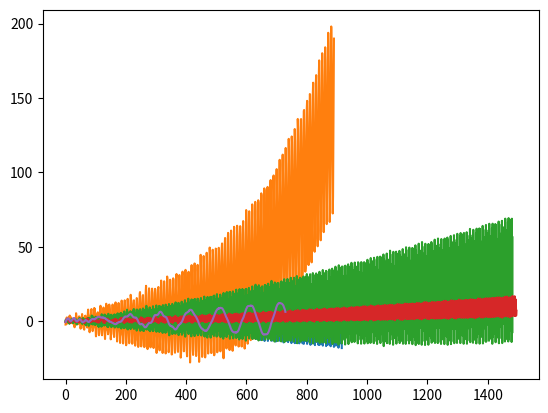

This chart was generated by the following Python code:
import numpy as np
from numpy import pi, sin, exp


class Sig_Gen(object):
    """Signal Generator for the model:
        f(t) = a_0.t^p + \sum_{i=1}^K a_i exp(-b_i t) sin(2\pi f_i t + \phi_i)
        f_i(t) = f(t) + epsilon_t

        with:
        * K in [1, 5]
        * p in [0, 5]
        * a_i in [0, 1]
        * phi_i in[-pi/2, pi/2]
        * b_i in [0, 0.5]
        * f_i in [0, 50]Hz
        and epsilon_t gaussian withe noise with sigma = s* sigma(f)"""
    def __init__(self):
        pass

    def gen_fun(self, ftype=0):
        '''Generate a sample of the ftype class

        Parameters
        ----------
        ftype: int, optional (default: 0)
            Type of function to generate, {0, 1, 2}:
             *0: a_0 = b_i = 0
             *1: b_i = 0
             *2: no constraints
        '''
        # Sampling frequency
        Fe = 100

        # Define time
        L = int(self._rand(500, 1500))
        t = np.arange(L)/Fe

        components = []

        if ftype > 0:
            a = self._rand(1)
            p = self._rand(5)
            components += [a*(t/2)**p]

        K = int(self._rand(1, 6))
        for k in range(K):
            b = self._rand(1)
            f = self._rand(50)
            phi = self._rand(-pi/2, pi/2)
            alpha = 0
            if ftype > 1:
                alpha = self._rand(0.5)
            components += [b*exp(-alpha*t)*sin(f*t + phi)]

        if ftype > 2:
            b = self._rand(10)
            a = self._rand(L)
            components += [b*t*sin(2*pi*f*t + phi)]

        return np.sum(components, axis=0), components

    def _rand(self, a, b=None):
        if b is None:
            b = a
            a = 0
        return np.random.random()*(b-a)+a

    def gen_set(self, N=1000, h=0, seed=None, s=1,
                save=None, **kwargs):
        '''Generate a dataset samples for the model of gretsi article

        Parameters
        ----------
        N: int, optional (default: 200)
            Number of signal in the dataset
        h: int, optional (default: 0)
            Type of signal generated
        s: flaot, optional (default: 0.5)
            maximal SNR
        seed: bool, optional (default: False)
            If set to True, seed the rng to get similar signals
        '''
        if seed is not None:
            np.random.seed(seed)
        data = []
        compos = []
        noise = []
        for i in range(N):
            f, c = self.gen_fun(h)
            s = self._rand(0.01, s)
            sigma_n = f.std()*s
            noise += [sigma_n*np.random.normal(size=f.shape)]
            data += [f + noise[-1]]
            compos += [c]
        if save is not None:
            np.save(save, compos)
            np.save(save+'_n', noise)
        return data, compos

if __name__ == '__main__':
    dataset = Sig_Gen()
    db, y = dataset.gen_set(h=3, seed=True)
    import matplotlib.pyplot as plt
    for k in range(5):
        plt.plot(db[k])

    plt.show()
